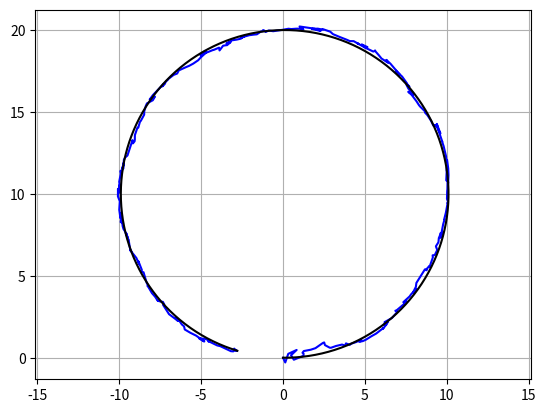

This chart was generated by the following Python code:
import numpy as np
import random
import matplotlib.pyplot as plt

#######
def jacobian_F(x,u):
    v = u[0,0]
    jF = np.array([
        [1, 0, v * DT *(-1)* np.sin(x[2,0]), DT*np.cos(x[2,0])],
        [0, 1, v * DT * np.cos(x[2,0]), DT*np.sin(x[2,0])],
        [0, 0, 1, 0],
        [0, 0, 0, 1]
    ])

    return jF

def jacobian_H(x):
    C = np.array([
        [1, 0, 0, 0],
        [0, 1, 0, 0]
    ])

    jH = C

    return jH

def motion_model(x, u):
    yaw = x[2,0]

    A = np.array([
        [1, 0, 0, 0],
        [0, 1, 0, 0],
        [0, 0, 1, 0],
        [0, 0, 0, 0]
    ])

    B = np.array([
        [np.cos(yaw) * DT, 0],
        [np.sin(yaw) * DT, 0],
        [0, DT],
        [1, 0]
    ])

    x = A@x + B@u

    return x

def observation_model(x):

    C = np.array([
        [1, 0, 0, 0],
        [0, 1, 0, 0]
    ])

    z = C@x

    return z
#
def ekf_localization(xEst, pEst, z, u):



    xPred = motion_model(xEst,u)

    zPred = observation_model(xPred)

    y = z - zPred

    jF = jacobian_F(xPred,u )
    pPred = jF@pEst@jF.T + R
    jH = jacobian_H(xPred)


    S = jH@pPred@jH.T+Q

    k = pPred@jH.T@np.linalg.inv(S)

    xEst = xPred + k@y

    pEst = (np.eye(4) - k@jH)@pPred

    return xEst, pEst

def observation(x,u):
    xTrue = motion_model(x,u)
    z = observation_model(xTrue) + GPS_noise@np.random.randn(2,1)

    return xTrue, z

pos_x = 0
pos_y = 0
yaw = 0
v = 0


xInit = np.array([
    [pos_x],
    [pos_y],
    [yaw],
    [v]
])

pInit = np.eye(4)

v = 1
yaw_rate = 0.1

u = np.array([
    [v],
    [yaw_rate]
])

GPS_noise = np.diag([0.5, 0.5])
input_noise = np.diag([1, 1])

DT = 0.2

#motion noise cov
R = np.diag([0.1, 0.1, np.deg2rad(1.0), 1])**2
#measurement noise cov
Q = np.array([
    [1 , 0],
    [0, 1]
])**2

xTrue = xInit


xEst = xInit
pEst = pInit


SIM_Time = 60
time = 0

histTrue = xTrue
histEst = xEst
histz = np.zeros((2,1))

show_animation = True
while SIM_Time >= time:
    time +=DT

    xTrue, z = observation(xTrue, u)

    xEst, pEst = ekf_localization(xEst,pEst,z, u)
    #print("xTrue : " ,xTrue)
    #print("xEst : ")
    #print(xEst[:2,:])
    #print("-------------------")
    #print("pEst : ", pEst)

    histTrue = np.hstack((histTrue,xTrue))
    histEst = np.hstack((histEst,xEst))
    histz = np.hstack((histz,z))

    if show_animation:

        plt.cla()
        plt.plot(histEst[0,:].flatten(), histEst[1,:],"-b")
        plt.plot(histTrue[0,:].flatten(), histTrue[1,:].flatten(),"-k")
        plt.axis("equal")
        plt.grid(True)
        plt.pause(0.001)